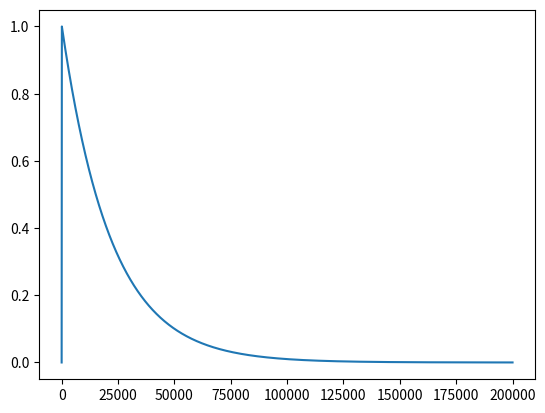

Source code (Python):
import numpy as np


class IterExponential:
    def __init__(self, total_iter, final_ratio, warmup_steps=0) -> None:
        """
        Customized iteration-wise exponential scheduler.
        Re-calculate for every step, to reduce error accumulation

        Args:
            total_iter (int): Expected total iteration number
            final_ratio (float): Expected LR ratio at n_iter = total_iter
        """
        self.total_iter = total_iter
        self.effective_length = total_iter - warmup_steps
        self.final_ratio = final_ratio
        self.warmup_steps = warmup_steps
        self.n_iter = 0

    def __call__(self, n_iter) -> float:
        self.n_iter = n_iter
        if n_iter < self.warmup_steps:
            alpha = 1.0 * n_iter / self.warmup_steps
        elif n_iter >= self.total_iter:
            alpha = self.final_ratio
        else:
            actual_iter = n_iter - self.warmup_steps
            alpha = np.exp(actual_iter / self.effective_length * np.log(self.final_ratio))
        return alpha


if "__main__" == __name__:
    lr_scheduler = IterExponential(total_iter=50000, final_ratio=0.01, warmup_steps=200)
    lr_scheduler = IterExponential(total_iter=200000, final_ratio=0.0001, warmup_steps=100)

    x = np.arange(200000)
    alphas = [lr_scheduler(i) for i in x]
    import matplotlib.pyplot as plt

    plt.plot(alphas)
    plt.savefig("lr_scheduler.png")
